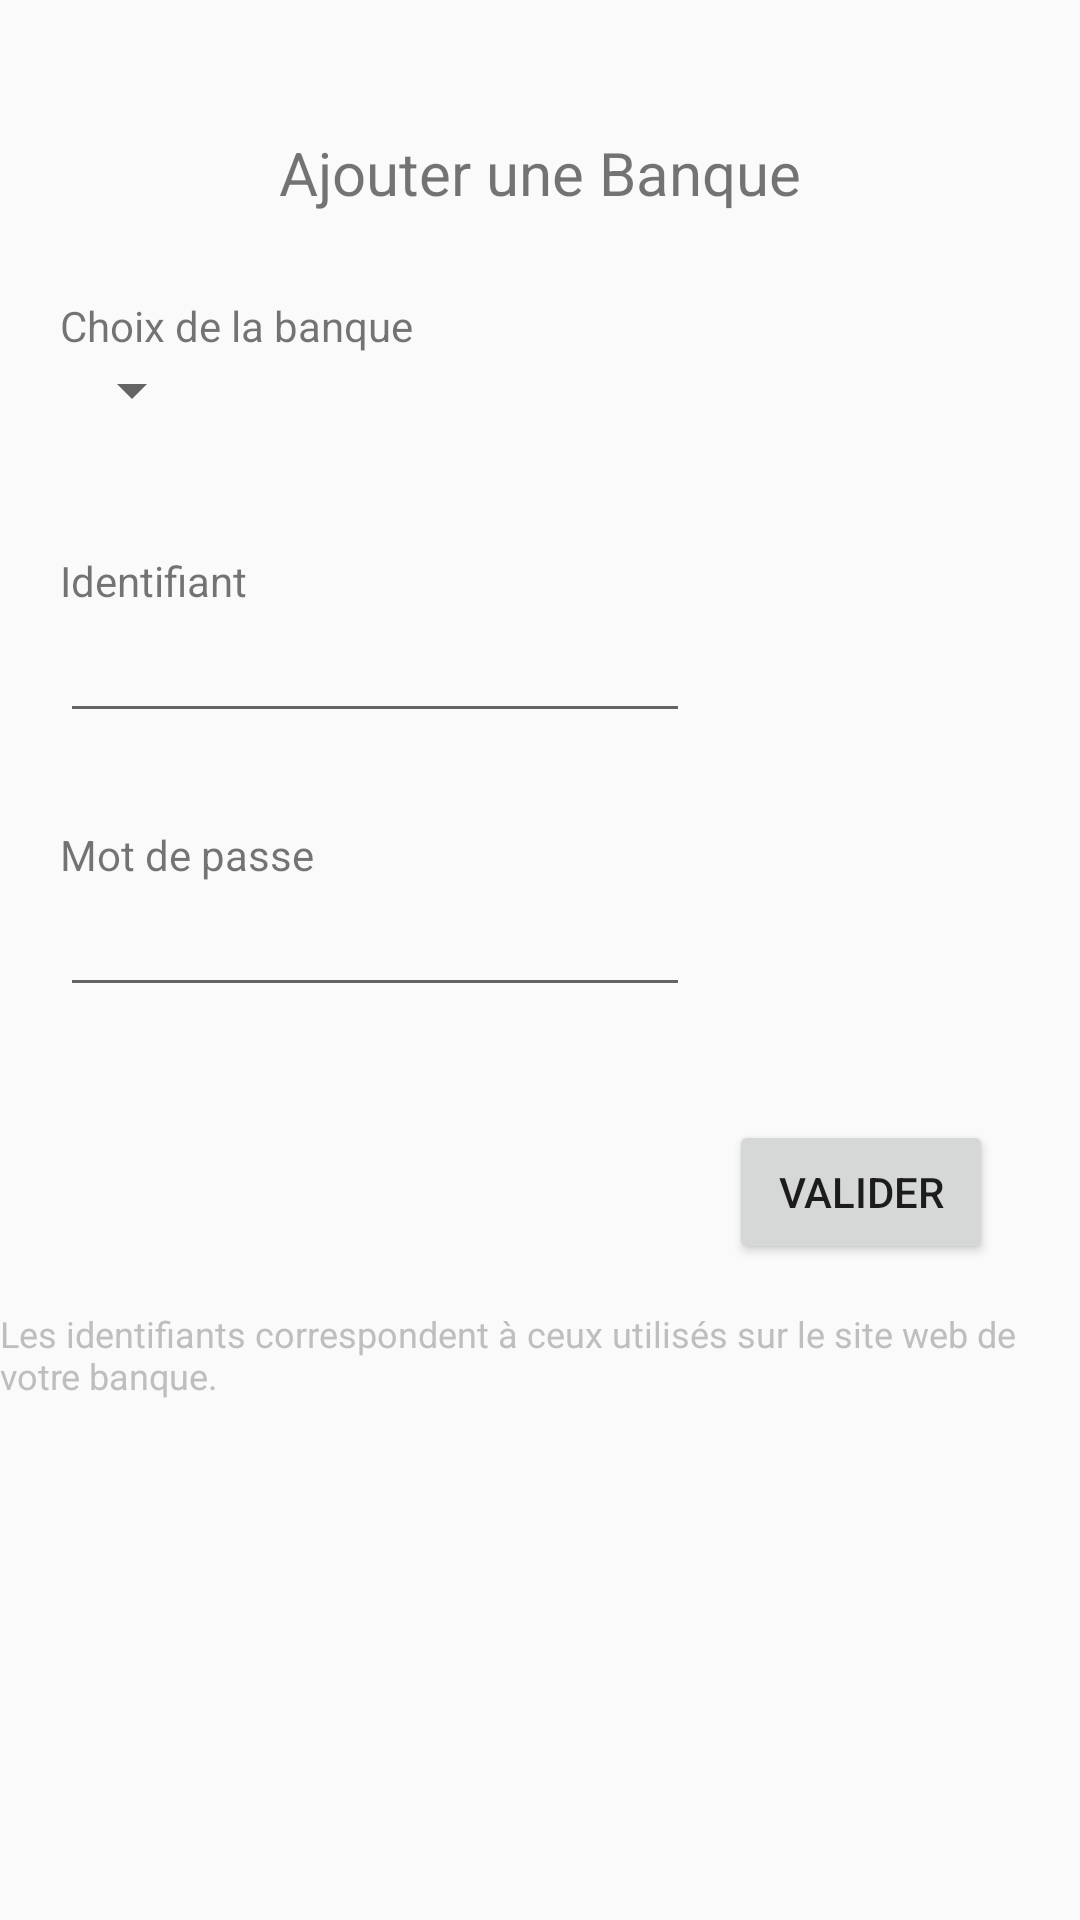

Produce the Android XML layout that renders to this screen, including the resource entries it uses.
<!-- AndroidManifest.xml: application theme AppTheme -->
<!-- res/layout/activity_ajoutbanque.xml -->
<?xml version="1.0" encoding="utf-8"?>
<LinearLayout xmlns:android="http://schemas.android.com/apk/res/android"
    xmlns:app="http://schemas.android.com/apk/res-auto"
    xmlns:tools="http://schemas.android.com/tools"
    android:layout_width="match_parent"
    android:layout_height="match_parent"
    android:orientation="vertical">

    <RelativeLayout
        android:layout_width="match_parent"
        android:layout_height="match_parent">

        <TextView
            android:id="@+id/textView7"
            android:layout_width="wrap_content"
            android:layout_height="wrap_content"
            android:layout_alignParentTop="true"
            android:layout_centerHorizontal="true"
            android:layout_marginTop="44dp"
            android:text="Ajouter une Banque"
            android:textSize="20sp"
            tools:layout_editor_absoluteX="105dp"
            tools:layout_editor_absoluteY="42dp" />

        <TextView
            android:id="@+id/textView4"
            android:layout_width="wrap_content"
            android:layout_height="wrap_content"
            android:layout_alignParentStart="true"
            android:layout_below="@+id/textView7"
            android:layout_marginStart="20dp"
            android:layout_marginTop="28dp"
            android:text="Choix de la banque"
            tools:layout_editor_absoluteX="16dp"
            tools:layout_editor_absoluteY="137dp" />

        <Spinner
            android:id="@+id/ab_banques"
            android:layout_width="wrap_content"
            android:layout_height="wrap_content"
            android:layout_alignStart="@+id/textView4"
            android:layout_below="@+id/textView4"
            tools:layout_editor_absoluteX="16dp"
            tools:layout_editor_absoluteY="154dp" />

        <TextView
            android:id="@+id/textView3"
            android:layout_width="wrap_content"
            android:layout_height="wrap_content"
            android:layout_alignStart="@+id/ab_banques"
            android:layout_below="@+id/ab_banques"
            android:layout_marginTop="42dp"
            android:text="Identifiant"
            tools:layout_editor_absoluteX="16dp"
            tools:layout_editor_absoluteY="204dp" />

        <EditText
            android:id="@+id/ab_idutilisateur"
            android:layout_width="wrap_content"
            android:layout_height="wrap_content"
            android:layout_alignStart="@+id/textView3"
            android:layout_below="@+id/textView3"
            android:ems="10"
            android:inputType="textPersonName"
            tools:layout_editor_absoluteX="16dp"
            tools:layout_editor_absoluteY="221dp" />

        <TextView
            android:id="@+id/textView5"
            android:layout_width="wrap_content"
            android:layout_height="wrap_content"
            android:layout_marginTop="31dp"
            android:text="Mot de passe"
            tools:layout_editor_absoluteX="16dp"
            tools:layout_editor_absoluteY="288dp"
            android:layout_below="@+id/ab_idutilisateur"
            android:layout_alignStart="@+id/ab_mdputilisateur" />

        <EditText
            android:id="@+id/ab_mdputilisateur"
            android:layout_width="wrap_content"
            android:layout_height="wrap_content"
            android:layout_alignStart="@+id/ab_idutilisateur"
            android:layout_below="@+id/textView5"
            android:ems="10"
            android:inputType="textPassword"
            tools:layout_editor_absoluteX="16dp"
            tools:layout_editor_absoluteY="305dp" />

        <Button
            android:id="@+id/ab_valider"
            android:layout_width="wrap_content"
            android:layout_height="wrap_content"
            android:layout_alignParentEnd="true"
            android:layout_alignTop="@+id/ab_mdputilisateur"
            android:layout_marginEnd="29dp"
            android:layout_marginTop="79dp"
            android:text="Valider"
            tools:layout_editor_absoluteX="280dp"
            tools:layout_editor_absoluteY="392dp" />

        <TextView
            android:id="@+id/textView6"
            android:layout_width="wrap_content"
            android:layout_height="wrap_content"
            android:text="Les identifiants correspondent à ceux utilisés sur le site web de votre banque."
            android:textColor="?android:attr/textColorSecondaryInverseNoDisable"
            android:textSize="12sp"
            tools:layout_editor_absoluteX="16dp"
            tools:layout_editor_absoluteY="484dp"
            android:layout_below="@+id/ab_valider"
            android:layout_alignParentStart="true"
            android:layout_marginTop="15dp" />
    </RelativeLayout>

    <RelativeLayout
        android:layout_width="match_parent"
        android:layout_height="match_parent">

    </RelativeLayout>

</LinearLayout>
<!-- resources referenced by this layout -->
<resources>
  <style name="AppTheme" parent="Theme.AppCompat.Light.DarkActionBar">
          
          
          <item name="colorPrimary">@color/colorPrimaryCustom</item>
          <item name="colorPrimaryDark">@color/colorPrimaryDarkCustom</item>
          <item name="colorAccent">@color/colorAccentCustom</item>
      </style>
  <color name="colorPrimaryCustom">#0174DF</color>
  <color name="colorPrimaryDarkCustom">#0B243B</color>
  <color name="colorAccentCustom">#A9D0F5</color>
</resources>
